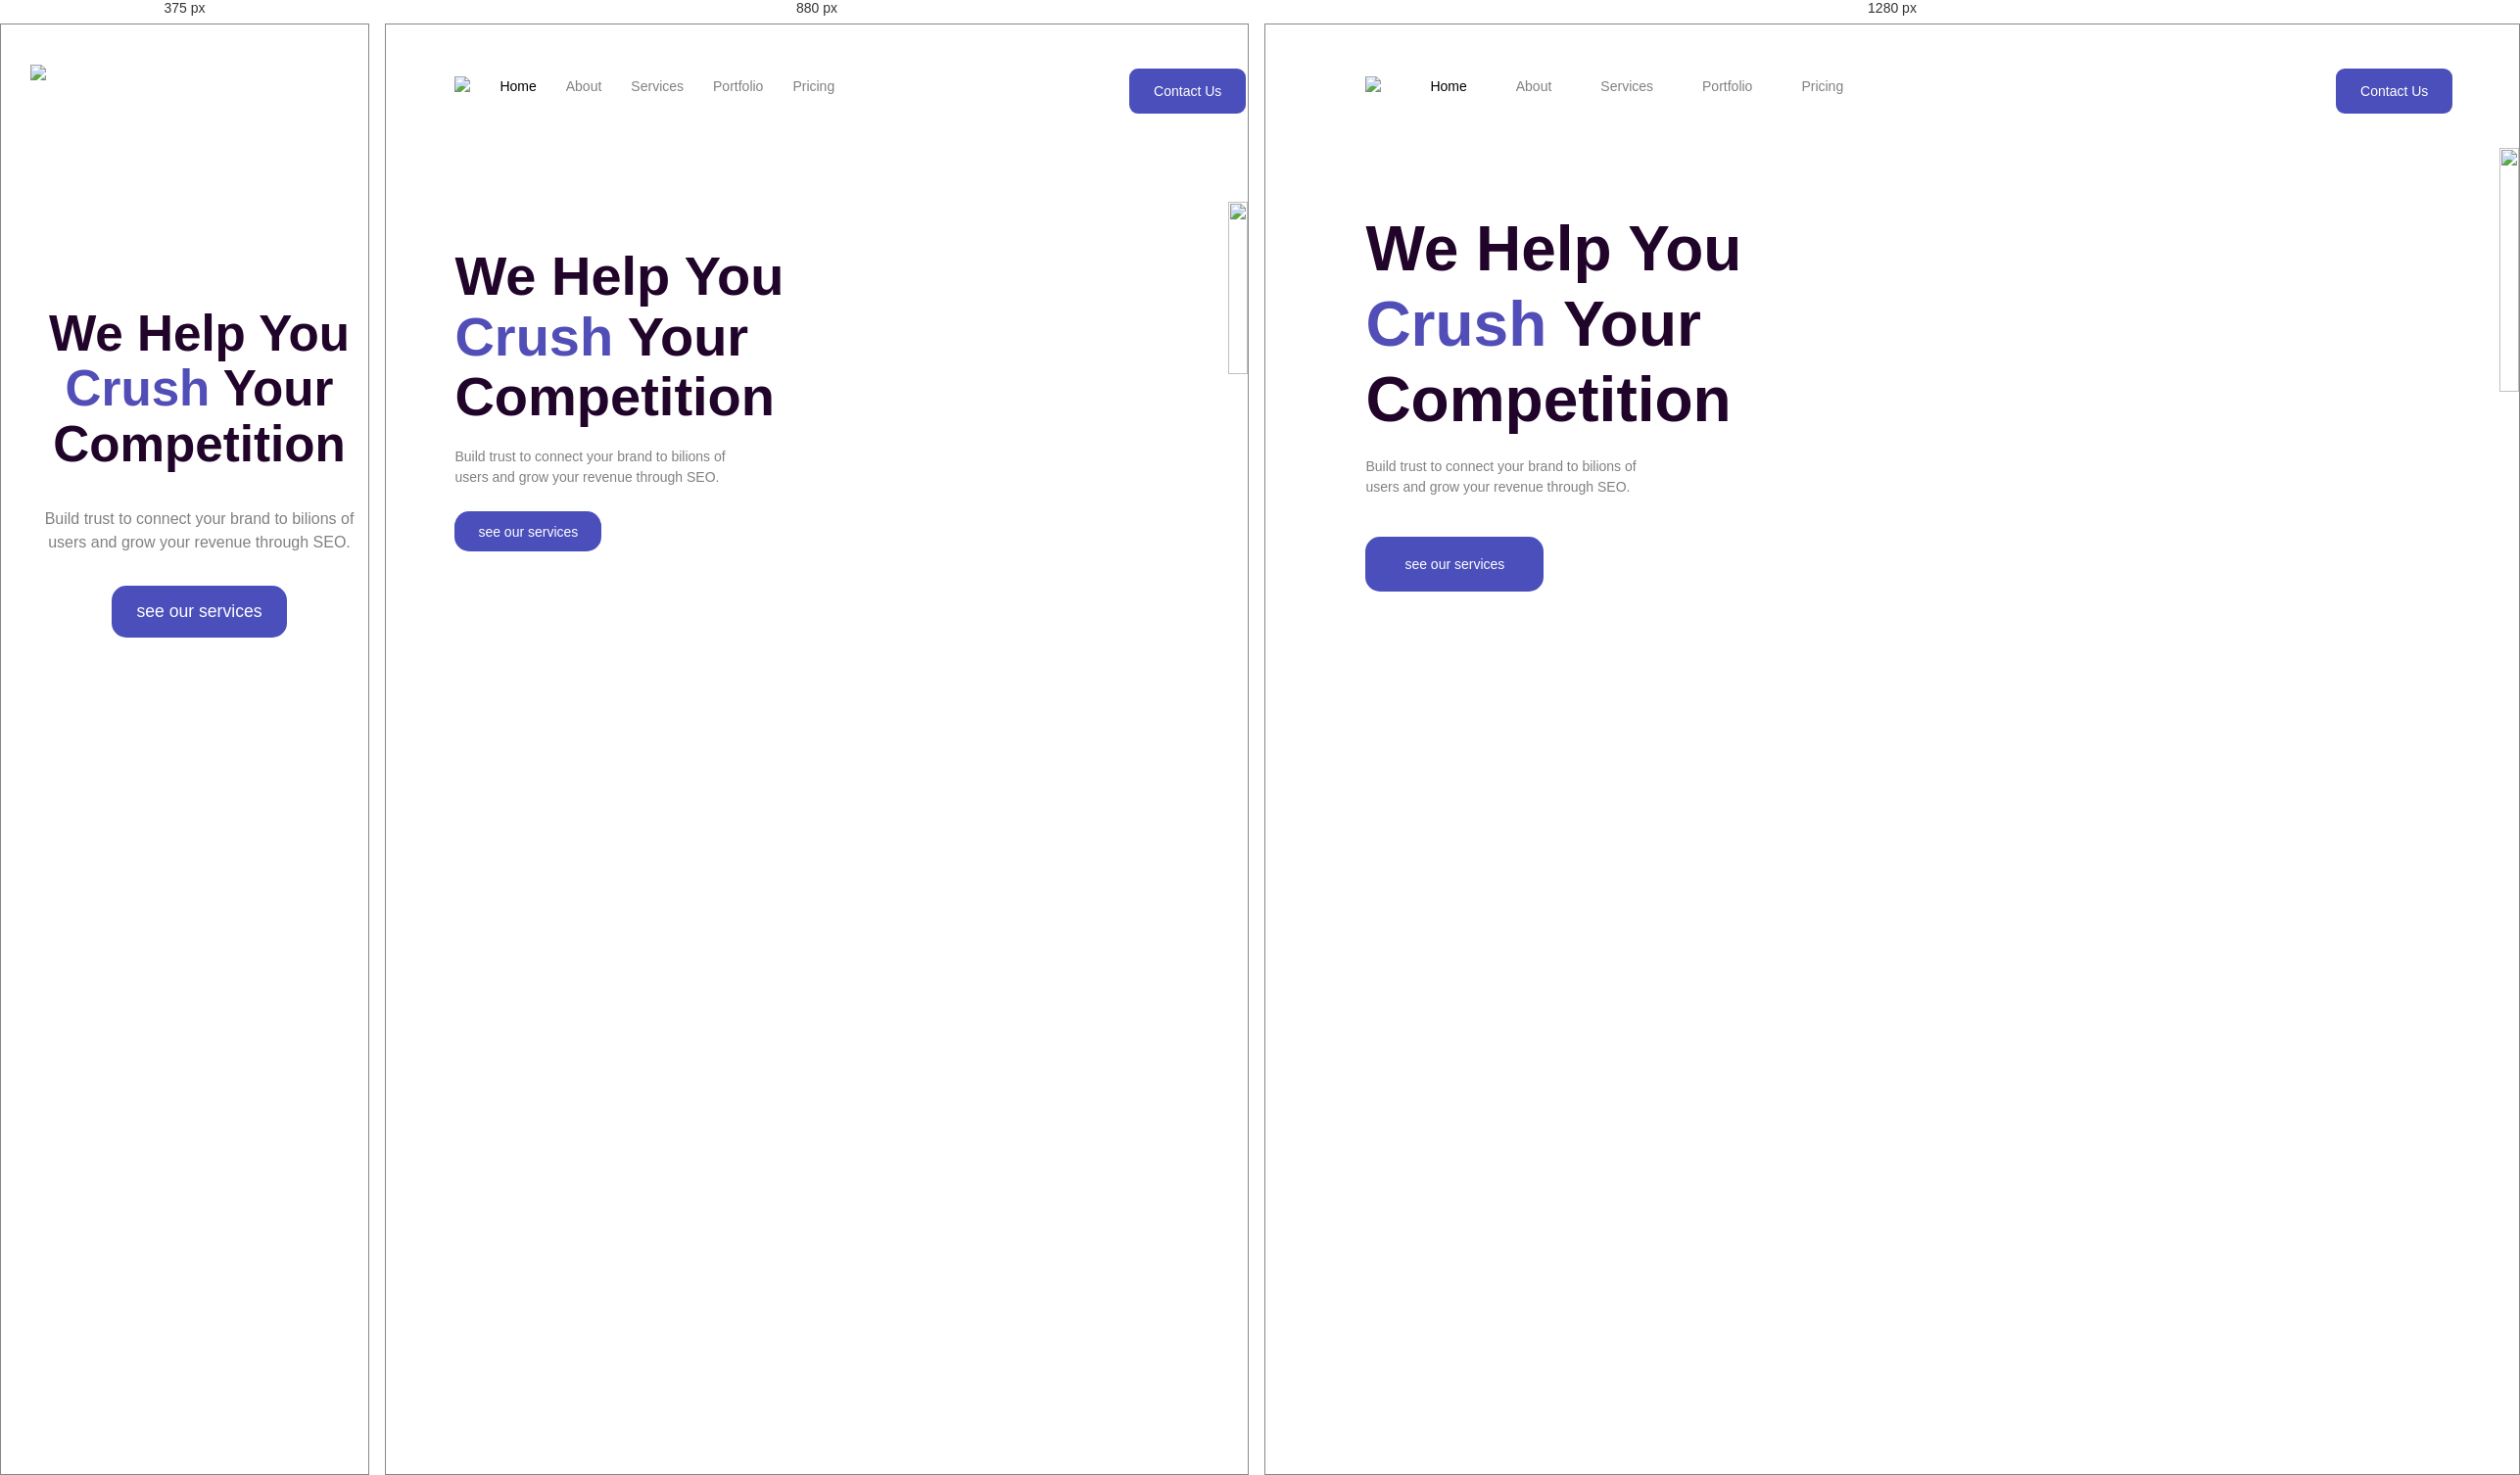
Rendered at 375 px, 880 px and 1280 px, left to right.

<!-- file: index.html -->
<!DOCTYPE html>
<html lang="en">
<head>
    <meta charset="UTF-8">
    <meta http-equiv="X-UA-Compatible" content="IE=edge">
    <meta name="viewport" content="width=device-width, initial-scale=1.0">
    <!-- stylesheet -->
    <link rel="stylesheet" href="style.css">

    <!-- font-->
   <link rel="preconnect" href="https://fonts.googleapis.com">
   <link rel="preconnect" href="https://fonts.gstatic.com" crossorigin>
   <link href="https://fonts.googleapis.com/css2?family=Poppins&display=swap" rel="stylesheet">

   <link rel="stylesheet" href="https://cdnjs.cloudflare.com/ajax/libs/font-awesome/6.5.1/css/all.min.css" integrity="sha512-DTOQO9RWCH3ppGqcWaEA1BIZOC6xxalwEsw9c2QQeAIftl+Vegovlnee1c9QX4TctnWMn13TZye+giMm8e2LwA==" crossorigin="anonymous" referrerpolicy="no-referrer" />

   <title>SEO Master</title>
</head>
<body>
      <!-- Navbar -->
    <nav>
        <div class="nav-bar">
         <div> 
           <a href="#" class="nav-logo"> 
           <img src="assets/Logo.png" class="">
           </a>
         </div>
          
         <ul class="nav-list-item active">
           <li class="list-items"><a href="#">Home</a></li>
           <li><a href="#">About</a></li>
           <li><a href="#">Services</a></li>
           <li><a href="#">Portfolio</a></li> 
           <li><a href="#">Pricing</a></li>
         </ul>
        </div>

       <button>Contact Us</button>

       <div class="menu-icon">
          <i class="fa-solid fa-bars"></i>
       </div>
    </nav>

    <main>
     <!-- Left-text-->
       <div class="left-section">
         <h1>We Help You<br><span>Crush</span> Your<br> Competition</h1>

         <p>Build trust to connect your brand to bilions of<br> users and grow your revenue through SEO.</p>
         <button>see our services</button>
        </div>
              <!-- Right-text -->
        <div class="right-section">
          <img src="./assets/Header Illustration.png ">
        </div>
    </main>
    <script src="./script.js"> </script>
  </body>
</html>

/* @media block from style.css */
@media screen and (max-width:992px){
    .nav-bar ul li { 
        margin-left:30px;
    }

    .left-section{ 
        top:100px;
    }

    .left-section h1{ 
        font-size:3.5rem;
        font-family:'Poppins', sans-serif;
        line-height:1.1em;
    }
     
    .right-section img{ 
        height:75%;
        margin-top:55px; 
    }

    .left-section button{ 
        margin-top:1.5rem;
        padding:0.8rem 1.5rem;
        color:#ffffff;
        border:none;
        outline:0;
        background-color:#4b4fbb;
        border-radius:15px;
    }
}

/* @media block from style.css */
@media screen and (max-width:768px){
    nav img{ 
        margin-bottom:158px;
    } 
    
    .nav-bar ul{ 
        display:flex;
        gap:20px;
        flex-direction: column;
        position: relative;
        top:48px;
        left:210%;
        
    }

    .nav-bar ul li{ 
        font-size:1.2rem;
    }

    .nav-bar ul li:hover{ 
        color:#000000;
    }

    .active{ 
        opacity: 0;
    }
    
    nav button{
        display: none;
    }
    
    main{ 
       display: flex;
       flex-direction: column;
       justify-content: center;
       align-items: center;
       text-align: center;
    }
      
    .left-section{ 
        position: absolute;
        top:32%;
    }
    
    .left-section h1{ 
        font-size:3.2rem;
        font-family:'Poppins', sans-serif;
        line-height:1.1em;
    }
      
    .left-section p{ 
        margin-top:1rem;
        font-size:1rem;
    }

    .right-section img{ 
        display: none;
    }

    .left-section button{ 
        margin-top:2rem;
        padding:1rem 1.6rem;
        font-size:1.1rem;
        border-radius:15px;
        cursor: pointer;
    }
     
    .menu-icon i{ 
        display:inline-block;
        color:#000000;
        font-size:25px;
        padding-bottom:160px;
        cursor: pointer;
    }
}